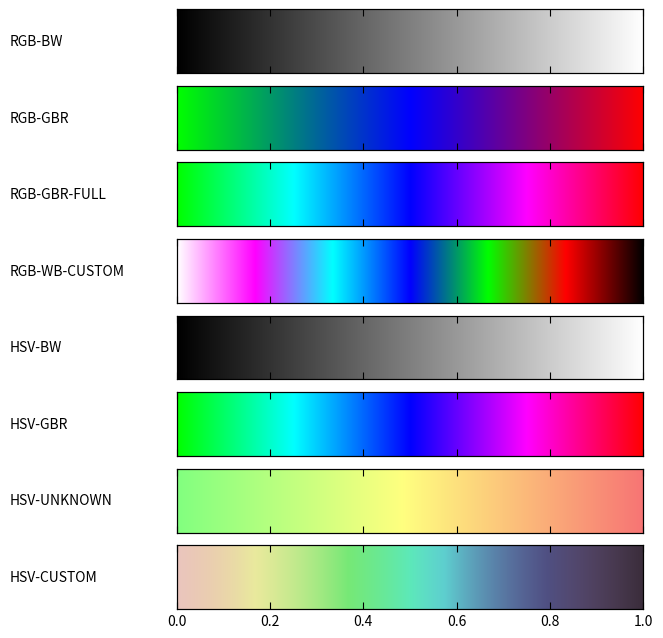

This chart was generated by the following Python code:
import matplotlib.pyplot as plt
from matplotlib import rc
import numpy as np
import math

samples = 512
rgb_bw = [[0, 0, 0], [1, 1, 1]]
rgb_gbr = [[0, 1, 0], [0, 0, 1], [1, 0, 0]]
rgb_gbr_full = [[0, 1, 0], [0, 1, 1], [0, 0, 1], [1, 0, 1], [1, 0, 0]]
rgb_wb_custom = [[1, 1, 1], [1, 0, 1], [0, 1, 1], [0, 0, 1], [0, 1, 0], [1, 0, 0], [0, 0, 0]]
hsv_bw = [[0, 0, 0], [0, 0, 1]]
hsv_gbr = [[120, 1, 1], [180, 1, 1], [240, 1, 1], [300, 1, 1], [360, 1, 1]]
hsv_unknown = [[119, 0.5, 1], [58, 0.5, 1], [0, 0.53, 0.97]]
hsv_custom = [[10, 0.19, 0.92], [160, 0.6, 0.91], [296, 0.24, 0.23]]

plt.rcParams['xtick.direction'] = 'in'
plt.xmargin = 20
plt.ymargin = 20


def make_gradient(point_list, point):
    part = math.trunc(point * (len(point_list) - 1))
    if part == (len(point_list) - 1):
        part = len(point_list) - 2
    scale = point * (len(point_list) - 1) - part
    final_point = []
    for i in range(len(point_list[part])):
        left = point_list[part][i]
        right = point_list[part + 1][i]
        diff = right - left
        final_point.append(left + diff * scale)
    return final_point


def plot_color_gradients(gradients, names):
    rc('legend', fontsize=10)
    column_width_pt = 400
    pt_per_inch = 72
    size = (column_width_pt / pt_per_inch) * 1.2

    fig, axes = plt.subplots(nrows=len(gradients), sharex='all', figsize=(size, size))
    fig.subplots_adjust(top=0.95, bottom=0.05, left=0.26, right=0.96)

    for ax, gradient, name in zip(axes, gradients, names):
        img = np.zeros((2, samples, 3))
        for i, v in enumerate(np.linspace(0, 1, samples)):
            img[:, i] = gradient(v)
        im = ax.imshow(img, aspect='auto')
        im.set_extent([0, 1, 0, 1])
        ax.yaxis.set_visible(False)
        ax.tick_params(length=5)
        ax2 = ax.twiny()
        ax2.tick_params(length=5, labeltop=False)

        pos = list(ax.get_position().bounds)
        x_text = pos[0] - 0.25
        y_text = pos[1] + pos[3]/2.
        fig.text(x_text, y_text, name, va='center', ha='left', fontsize=10)
    fig.savefig('gradients.pdf')


def hsv2rgb(h, s, v):
    c = v * s
    m = v - c
    x = c * (1 - abs(((h / 60) % 2) - 1))

    angle = [
        [c, x, 0],
        [x, c, 0],
        [0, c, x],
        [0, x, c],
        [x, 0, c],
        [c, 0, x],
        [c, x, 0]
    ]

    rgb = angle[math.trunc(h / 60)]
    match = v - c
    rgb = [i + match for i in rgb]
    return rgb


def gradient_rgb_bw(v):
    return make_gradient(rgb_bw, v)


def gradient_rgb_gbr(v):
    return make_gradient(rgb_gbr, v)


def gradient_rgb_gbr_full(v):
    return make_gradient(rgb_gbr_full, v)


def gradient_rgb_wb_custom(v):
    return make_gradient(rgb_wb_custom, v)


def gradient_hsv_bw(v):
    hsv = make_gradient(hsv_bw, v)
    return hsv2rgb(hsv[0], hsv[1], hsv[2])


def gradient_hsv_gbr(v):
    hsv = make_gradient(hsv_gbr, v)
    return hsv2rgb(hsv[0], hsv[1], hsv[2])


def gradient_hsv_unknown(v):
    hsv = make_gradient(hsv_unknown, v)
    return hsv2rgb(hsv[0], hsv[1], hsv[2])


def gradient_hsv_custom(v):
    hsv = make_gradient(hsv_custom, v)
    return hsv2rgb(hsv[0], hsv[1], hsv[2])


if __name__ == '__main__':
    def toname(g):
        return g.__name__.replace('gradient_', '').replace('_', '-').upper()

    gradients = (gradient_rgb_bw, gradient_rgb_gbr, gradient_rgb_gbr_full, gradient_rgb_wb_custom,
                 gradient_hsv_bw, gradient_hsv_gbr, gradient_hsv_unknown, gradient_hsv_custom)

    plot_color_gradients(gradients, [toname(g) for g in gradients])
